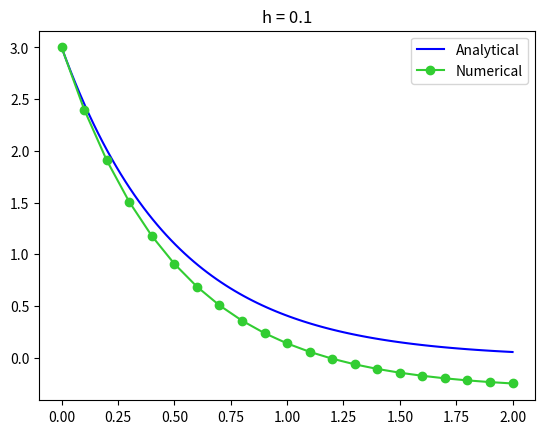

The script that saved this image:

# Only Forward Euler

import numpy as np
import matplotlib.pyplot as plt


def func(t):
  return -2.0 * 3.0 * np.exp(-2. * t)

xn = 3.0
tn = 0.0

res = [[tn, xn]]

h = 0.10

while tn < 2:

  xn = xn + h * func(tn)
  tn += h

  res.append([tn , xn])

res = np.array(res)

x = np.linspace(0, 2, 100)
y = 3.0 * np.exp(-2. * x)
plt.plot(x, y, color = 'b', label = "Analytical")

#yy = 3.0 - 6 * x
#plt.plot(x, yy, color = 'r')

plt.plot(res[:, 0], res[:, 1], label = "Numerical", color = 'limegreen', marker = 'o')

#plt.ylim(-1, 4)

plt.title(f"h = {h}")

plt.legend()

plt.show()

